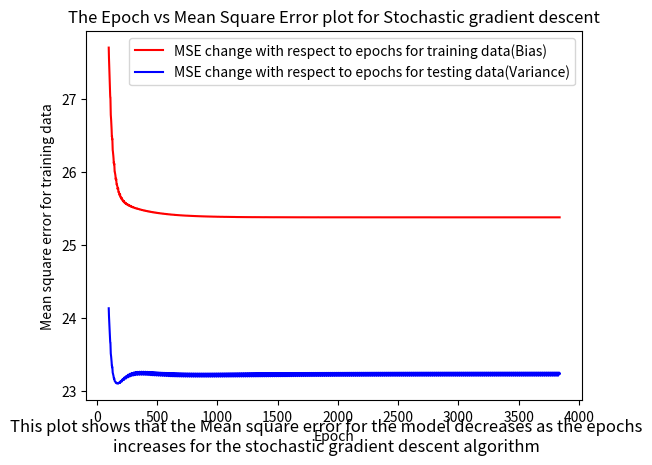

This chart was generated by the following Python code:
import numpy as np
import matplotlib.pyplot as plt
import random

#Initializing a curried function linearPolyModel with a beta array as a parameter
def linearPolyModel(beta:list[float]):
    #A function _impl is defined inside linearPolyModel to curry the function with x as input
    def _impl(x:float)->float:
        #calcs the b0+b1*x value for the given x
        return beta[0] + (beta[1]*x)
    #returns the value of the function _impl
    return _impl

def meanSquaredError(y:float, y_pred:float)->float:
    #Here we calculate the mean square error with the formula sum((y-y_pred)**2)/size(y)
    return np.mean((y-y_pred)**2)


def miniBatchGradDescent(X:list[float], Y:list[float], X_test:list[float], Y_test:list[float],  beta:list[float], learning_rate:float)->list[list[float]]:
    #an array to add a tuple with b0 and b1 value for each epoch, it is initialized with the initial b0 and b1 values
    bUpdate=[[beta[0], beta[1]]]
    b0, b1=[beta[0], beta[1]]
    ierrort = meanSquaredError(Y_test,  b0 + b1*X_test) # initial error for testing data
    ierror = meanSquaredError(Y, b0 + b1*X) # initial error
    # initialising the values
    error = ierror # initialising error
    epochs = 0 # initialising epoch
    errorlst = [ierror] # list to store error values
    errortlst = [ierrort]
    flag = True # flag to check the convergence
    while flag: # loop until convergence
        xnew = [X[i:i+50] for i in range(0, len(X), 50)] # creating mini-batches
        ynew = [Y[i:i+50] for i in range(0, len(Y), 50)] # creating mini-batches
        for xi, yi in zip(xnew, ynew): # loop for each data point
            # calculating the predicted values using the initial values of b0 and b1
            ycap = b0 + b1*xi
            
            # calculating the gradient of the error with respect to b0 and b1
            grad0 = -2*np.mean(yi - ycap) #differentiating the error with respect to b0
            grad1 = -2*np.mean((yi - ycap)*xi) #differentiating the error with respect to b1
            
            # updating the values of b0 and b1
            b0 = b0 - learning_rate*grad0
            b1 = b1 - learning_rate*grad1
                            
            # calculating the new error using the updated values of b0 and b1
            nerror = meanSquaredError(yi, b0 + b1*xi)
            errort = meanSquaredError(Y_test, b0 + b1*X_test)   
                
            # appending the error value to the list
            errorlst.append(meanSquaredError(Y, b0+b1*X))  
        
            # appending the error value calculated using the testing data
            errortlst.append(errort)  
            # incrementing the epoch   
            epochs += 1
            
        # checking the convergence
        if abs(error - nerror) < 10e-6:
            flag = False
        else:
            error = nerror            
    #epochlst = [i//len(xi) for i in epochlst]   
    #The bUpdate array, epoch count and the epsilon array with the mse for all the epochs is returned
    return np.array(bUpdate), epochs, errorlst, errortlst
    

#this function is used to generate the population set
def populationGenerator(x:float)->float:
    #A random value is generated from a normal distribution with mean=0 and standard deviation=5
    r=np.random.normal(0,5)
    #Generating the output value using the population generating equation => y=2x-3+N(0,5)
    y=2*(x)-3+r
    return y

#make sure the error is mse
#1000 pts for x, 80-20 train-test x->(-5,5)

def coeff(X:list[float], Y:list[float], n:int)->list[list[float]]:
    Xtrans=[]#This array will contain the values of the X^t array
    for i in range(n+1):
        #This loop appends the value of X^i into the X^t array where i=[0,n]
        Xtrans.append(np.power(X,i))
    #The shape of Xtrans is (5, 100), so we do a transpose operation to change its shape to (100,5)
    Xtrans=np.array(Xtrans)
    Xnew=np.transpose(Xtrans)
    #This equation is computed below beta=(X^t * X)^-1 * X^t * Y
    #We compute X^t * X
    XtX=np.matmul(Xtrans, Xnew)
    #we compute X^t * Y
    XtY=np.matmul(Xtrans, Y)
    #We compute (X^t * X)^-1
    Xinv=np.linalg.inv(XtX)
    #We compute beta=(X^t * X)^-1 * X^t * Y
    beta=np.matmul(Xinv, XtY)
    return beta

#a main function is defined
def main():
    #An array of 1000 points is initialized for X values
    X_init=np.array(np.linspace(-5, 5, 1000))
    #the population is generated using the populationGenerator function for the whole input feature array X and returns an array of the population
    Y_init=[populationGenerator(X_init[i]) for i in range(len(X_init))]

    XYtup=[]
    for i in range(len(X_init)): 
        #creating a list of tuples => [(X,Y)]
        XYtup.append(tuple([X_init[i], Y_init[i]]))
    #inplace shuffling of the tuples
    np.random.shuffle(XYtup)

    #getting the training feature values and output
    X=np.array([XYtup[i][0] for i in range(len(X_init))])
    Y=np.array([XYtup[i][1] for i in range(len(X_init))])

        #The index for the first 80-20 split is computed
    split_idx=int(X.shape[0]*0.8)

    #A random sample is extracted off the XYtup, which is a list of tuples of the size of split_idx
    train_data = random.sample(XYtup, split_idx)
    #The data which is not in train_data but is in XYtup is utilized as the test data
    test_data = [i for i in XYtup if i not in train_data]
    #The X_test and Y_test value is extracted from the list of tuples test_data
    X_test, Y_test = zip(*test_data)
    #The X_test and Y_test value is extracted from the list of tuples test_data
    X_train, Y_train = zip(*train_data) 
    #The learning rate is initialized
    learning_rate=0.001

    X_train=np.array(X_train)
    Y_train=np.array(Y_train)
    X_test=np.array(X_test)
    Y_test=np.array(Y_test)

    #A random number from the normal distribution with mean 0 and std 1 is selected and initialized as b0 and b1
    b0=np.random.normal(0,1)
    b1=np.random.normal(0,1)
    beta=[b0, b1]#b0 and b1 is put into an array
    #We call the gradient descent function with the predicted value as Y_pred, 0.001 learning rate, the epochs for the gradient descent is also returned
    betaUpdate, epochs, eps_train, eps_test=miniBatchGradDescent(X_train, Y_train, X_test, Y_test, beta, learning_rate)
    #Printing the epochs
    print(f"The total number of epochs that took to converge to the optimal β0 and β1 values from the stochastic gradient descent is : {epochs//50}")
    #the optimal beta values are printed
    print(f"The β0 and β1 values calculated for training data using the Stochastic Gradient descent algorithm are : {betaUpdate[-1][0]}, {betaUpdate[-1][1]}")
    #The curried function is called with the beta values calculated through gradient descent
    Y_graddesc=linearPolyModel(betaUpdate[-1])
    #The output values for X with the betas from gradient descent is calculated
    Ygrad=Y_graddesc(X_train)
    #The actual beta values are stored in the betaActual array
    betaActual=coeff(X_train, Y_train, 1)
    #The curried function is called with the beta values calculated using closed form solution(matrix method)
    Y_act=linearPolyModel(betaActual)
    #The output values for X with betas from the closed form solution is calculated
    Yact=Y_act(X_train)
    #The mean squared error between the outputs generated by the gradient descent algorithm and the closed form solution is computed and printed
    eps_mse=meanSquaredError(Ygrad, Yact)
    eps_train.append(eps_mse)
    print(f"The ∈ value(Mean Square Error) after the obtaining β0 and β1 values from stochastic gradient descent is for training : {eps_train[-2]}")
    print(f"The ∈ value(Mean Square Error) after the obtaining β0 and β1 values from stochastic gradient descent is for testing : {eps_test[-1]}")
    #The function to plot the beta values vs epoch is called
    eps_train.pop()
    print(eps_train[-1]<eps_test[-1])
    #A plot for epoch vs mse for both training and testing datas is plotted
    plt.title("The Epoch vs Mean Square Error plot for Stochastic gradient descent")
    plt.plot(list(range(100, epochs+1)), eps_train[100:], c="r", label="MSE change with respect to epochs for training data(Bias)")
    plt.plot(list(range(100, epochs+1)), eps_test[100:], c="b", label="MSE change with respect to epochs for testing data(Variance)")
    plt.xlabel("Epoch")
    plt.ylabel("Mean square error for training data")
    plt.figtext(0.5, 0.01, "This plot shows that the Mean square error for the model decreases as the epochs increases for the stochastic gradient descent algorithm", wrap=True, horizontalalignment='center', fontsize=12) # plot description
    plt.legend()
    plt.show()

if __name__=="__main__":
    main()